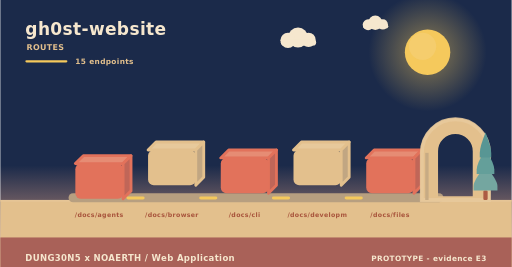
t = 0.00 s
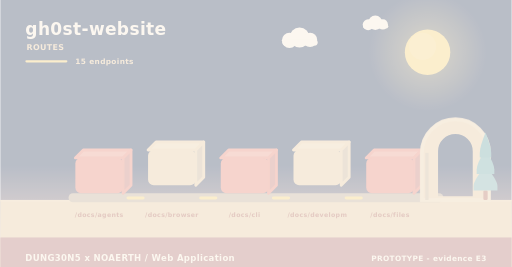
t = 2.00 s
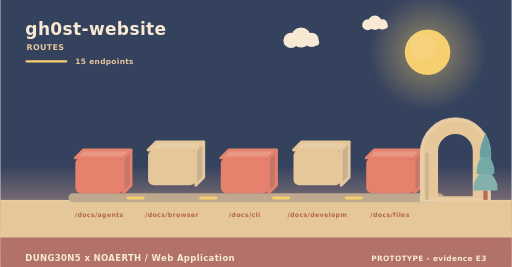
t = 3.98 s
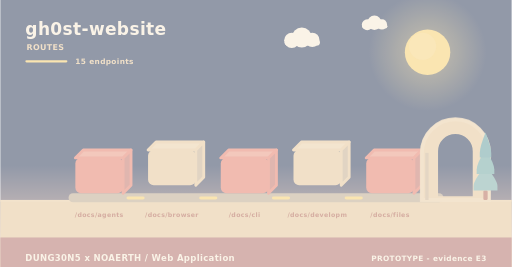
t = 4.98 s
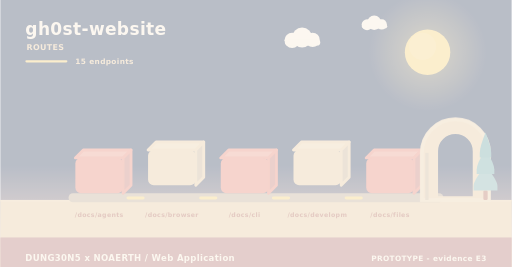
t = 5.40 s
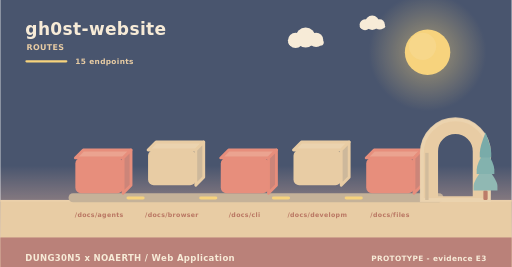
t = 10.00 s

The animated SVG that drew these frames (rendered in a browser with its animation timeline set to each time). Animation: 11 SMIL elements (animate=4,animateTransform=7); frames cover the first 10.00 s, repeats indefinitely.

<svg xmlns="http://www.w3.org/2000/svg" width="900" height="470" viewBox="0 0 900 470" role="img" aria-label="gh0st-website - how data moves"><linearGradient id="skyd" x1="0" y1="0" x2="0" y2="1"><stop offset="0" stop-color="#1b2a4a"/><stop offset="0.62" stop-color="#1b2a4a"/><stop offset="1" stop-color="#f3ad8a"/></linearGradient><rect width="900" height="470" fill="url(#skyd)"/><radialGradient id="sund"><stop offset="0.35" stop-color="#f5c95c" stop-opacity="0.34"/><stop offset="1" stop-color="#f5c95c" stop-opacity="0"/></radialGradient><circle cx="752" cy="92" r="104" fill="url(#sund)"/><circle cx="752" cy="92" r="40" fill="#f5c95c"/><circle cx="743.2" cy="81.6" r="24" fill="#f5d27e" opacity="0.5"/><g><circle cx="524" cy="66" r="17.64" fill="#f6e7ce"/><circle cx="506.36" cy="71.04" r="13.44" fill="#f6e7ce"/><circle cx="542.48" cy="70.2" r="12.6" fill="#f6e7ce"/><rect x="493.76" y="69.36" width="62.16" height="10.92" rx="5.46" fill="#f6e7ce"/><animateTransform attributeName="transform" type="translate" values="0 0;24 0;0 0" dur="36s" begin="0s" repeatCount="indefinite"/></g><g><circle cx="660" cy="40" r="12.6" fill="#f6e7ce"/><circle cx="647.4" cy="43.6" r="9.6" fill="#f6e7ce"/><circle cx="673.2" cy="43" r="9" fill="#f6e7ce"/><rect x="638.4" y="42.4" width="44.4" height="7.8" rx="3.9" fill="#f6e7ce"/><animateTransform attributeName="transform" type="translate" values="0 0;-18 0;0 0" dur="46s" begin="3s" repeatCount="indefinite"/></g><rect x="0" y="352" width="900" height="118" fill="#e3c08d"/><rect x="0" y="352" width="900" height="3" fill="#e6c596"/><text x="44" y="62" font-family="Verdana,DejaVu Sans,sans-serif" font-size="30" font-weight="700" letter-spacing="0.6" fill="#f6e7ce" text-anchor="start">gh0st-website</text><text x="46" y="88" font-family="Verdana,DejaVu Sans,sans-serif" font-size="14" font-weight="700" letter-spacing="0.6" fill="#e3c08d" text-anchor="start">ROUTES</text><rect x="44" y="106" width="74" height="4" rx="2" fill="#f5c95c"/><text x="132" y="112" font-family="Verdana,DejaVu Sans,sans-serif" font-size="13" font-weight="700" letter-spacing="0.6" fill="#e3c08d" text-anchor="start">15 endpoints</text><rect x="120" y="340" width="660" height="16" rx="8" fill="#b79f80"/><g><path d="M132,278 L216,278 L230,264 L146,264 Z" fill="#e68c74" stroke="#e2725b" stroke-width="5" stroke-linejoin="round"/><path d="M216,278 L230,264 L230,326 L216,340 Z" fill="#c06658" stroke="#e2725b" stroke-width="5" stroke-linejoin="round"/><rect x="132" y="278" width="84" height="62" rx="10" fill="#e2725b"/><animateTransform attributeName="transform" type="translate" values="0 10;0 0" dur="0.8s" begin="0s" fill="freeze"/></g><text x="174" y="382" font-family="Verdana,DejaVu Sans,sans-serif" font-size="11" font-weight="700" letter-spacing="0.6" fill="#a8543c" text-anchor="middle">/docs/agents</text><g><path d="M260,264 L344,264 L358,250 L274,250 Z" fill="#e7c99b" stroke="#e3c08d" stroke-width="5" stroke-linejoin="round"/><path d="M344,264 L358,250 L358,312 L344,326 Z" fill="#c1a682" stroke="#e3c08d" stroke-width="5" stroke-linejoin="round"/><rect x="260" y="264" width="84" height="62" rx="10" fill="#e3c08d"/><animateTransform attributeName="transform" type="translate" values="0 10;0 0" dur="0.8s" begin="0.26s" fill="freeze"/></g><text x="302" y="382" font-family="Verdana,DejaVu Sans,sans-serif" font-size="11" font-weight="700" letter-spacing="0.6" fill="#a8543c" text-anchor="middle">/docs/browser</text><rect x="222" y="346" width="32" height="5" rx="3" fill="#f5c95c"/><animate attributeName="opacity" values="0.3;1;0.3" dur="3.4s" begin="0.5s" repeatCount="indefinite"/><g><path d="M388,278 L472,278 L486,264 L402,264 Z" fill="#e68c74" stroke="#e2725b" stroke-width="5" stroke-linejoin="round"/><path d="M472,278 L486,264 L486,326 L472,340 Z" fill="#c06658" stroke="#e2725b" stroke-width="5" stroke-linejoin="round"/><rect x="388" y="278" width="84" height="62" rx="10" fill="#e2725b"/><animateTransform attributeName="transform" type="translate" values="0 10;0 0" dur="0.8s" begin="0.52s" fill="freeze"/></g><text x="430" y="382" font-family="Verdana,DejaVu Sans,sans-serif" font-size="11" font-weight="700" letter-spacing="0.6" fill="#a8543c" text-anchor="middle">/docs/cli</text><rect x="350" y="346" width="32" height="5" rx="3" fill="#f5c95c"/><animate attributeName="opacity" values="0.3;1;0.3" dur="3.4s" begin="1s" repeatCount="indefinite"/><g><path d="M516,264 L600,264 L614,250 L530,250 Z" fill="#e7c99b" stroke="#e3c08d" stroke-width="5" stroke-linejoin="round"/><path d="M600,264 L614,250 L614,312 L600,326 Z" fill="#c1a682" stroke="#e3c08d" stroke-width="5" stroke-linejoin="round"/><rect x="516" y="264" width="84" height="62" rx="10" fill="#e3c08d"/><animateTransform attributeName="transform" type="translate" values="0 10;0 0" dur="0.8s" begin="0.78s" fill="freeze"/></g><text x="558" y="382" font-family="Verdana,DejaVu Sans,sans-serif" font-size="11" font-weight="700" letter-spacing="0.6" fill="#a8543c" text-anchor="middle">/docs/developm</text><rect x="478" y="346" width="32" height="5" rx="3" fill="#f5c95c"/><animate attributeName="opacity" values="0.3;1;0.3" dur="3.4s" begin="1.5s" repeatCount="indefinite"/><g><path d="M644,278 L728,278 L742,264 L658,264 Z" fill="#e68c74" stroke="#e2725b" stroke-width="5" stroke-linejoin="round"/><path d="M728,278 L742,264 L742,326 L728,340 Z" fill="#c06658" stroke="#e2725b" stroke-width="5" stroke-linejoin="round"/><rect x="644" y="278" width="84" height="62" rx="10" fill="#e2725b"/><animateTransform attributeName="transform" type="translate" values="0 10;0 0" dur="0.8s" begin="1.04s" fill="freeze"/></g><text x="686" y="382" font-family="Verdana,DejaVu Sans,sans-serif" font-size="11" font-weight="700" letter-spacing="0.6" fill="#a8543c" text-anchor="middle">/docs/files</text><rect x="606" y="346" width="32" height="5" rx="3" fill="#f5c95c"/><animate attributeName="opacity" values="0.3;1;0.3" dur="3.4s" begin="2s" repeatCount="indefinite"/><path d="M742,352 L742,269.04 A59,59 0 0 1 860,269.04 L860,352 Z M767.96,348 L767.96,266.4 A33.04,33.04 0 0 1 834.04,266.4 L834.04,348 Z" fill="#e3c08d" fill-rule="evenodd" stroke="#e3c08d" stroke-width="5" stroke-linejoin="round"/><path d="M742,352 L742,269.04 A59,59 0 0 1 860,269.04 L860,352 Z" fill="none" stroke="#e8c99d" stroke-width="7" stroke-linecap="round" opacity="0.85"/><rect x="747.9" y="269.04" width="5.9" height="82.96" fill="#c7ab84"/><rect x="850.22" y="335.36" width="7.56" height="16.64" rx="2.1" fill="#ac5b43"/><path d="M854,291.68 Q833,317.01 833,327.5 Q833,335.36 833,335.36 L875,335.36 Q875,335.36 875,327.5 Q875,317.01 854,291.68 Z" fill="#74a6a0"/><path d="M854,262.56 Q838.46,287.89 838.46,298.38 Q838.46,306.24 838.46,306.24 L869.54,306.24 Q869.54,306.24 869.54,298.38 Q869.54,287.89 854,262.56 Z" fill="#649f9a"/><path d="M854,233.44 Q843.92,258.77 843.92,269.26 Q843.92,277.12 843.92,277.12 L864.08,277.12 Q864.08,277.12 864.08,269.26 Q864.08,258.77 854,233.44 Z" fill="#589694"/><rect x="0" y="418" width="900" height="52" rx="0" fill="#a65c56" opacity="0.94"/><text x="44" y="460" font-family="Verdana,DejaVu Sans,sans-serif" font-size="15" font-weight="700" letter-spacing="0.6" fill="#f6e7ce" text-anchor="start">DUNG30N5 x NOAERTH  /  Web Application</text><text x="856" y="460" font-family="Verdana,DejaVu Sans,sans-serif" font-size="13" font-weight="700" letter-spacing="0.6" fill="#f6e7ce" text-anchor="end">PROTOTYPE  -  evidence E3</text></svg>
